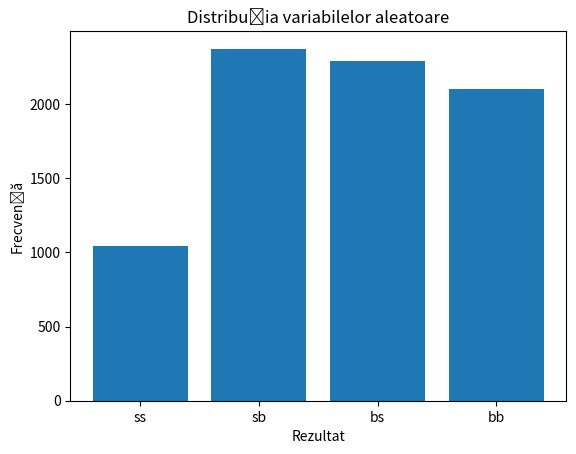

The script that saved this image:
import numpy as np
import matplotlib.pyplot as plt

def arunca_moneda(p):
    return 's' if np.random.rand() < p else 'b'

numar_experimente = 500

numar_aruncari = 10

rezultate = []

for _ in range(numar_experimente):
    rezultat_experiment = ''
    for _ in range(numar_aruncari):
        rezultat_experiment += arunca_moneda(0.5)
        rezultat_experiment += arunca_moneda(0.3)
        #rezultat_experiment += " "
    rezultate.append(rezultat_experiment)

distributie = {'ss': 0, 'sb': 0, 'bs': 0, 'bb': 0}
for rezultat in rezultate:
    distributie['ss'] += rezultat.count('ss')
    distributie['sb'] += rezultat.count('sb')
    distributie['bs'] += rezultat.count('bs')
    distributie['bb'] += rezultat.count('bb')

plt.bar(distributie.keys(), distributie.values())
plt.xlabel('Rezultat')
plt.ylabel('Frecvență')
plt.title('Distribuția variabilelor aleatoare')
plt.show()
